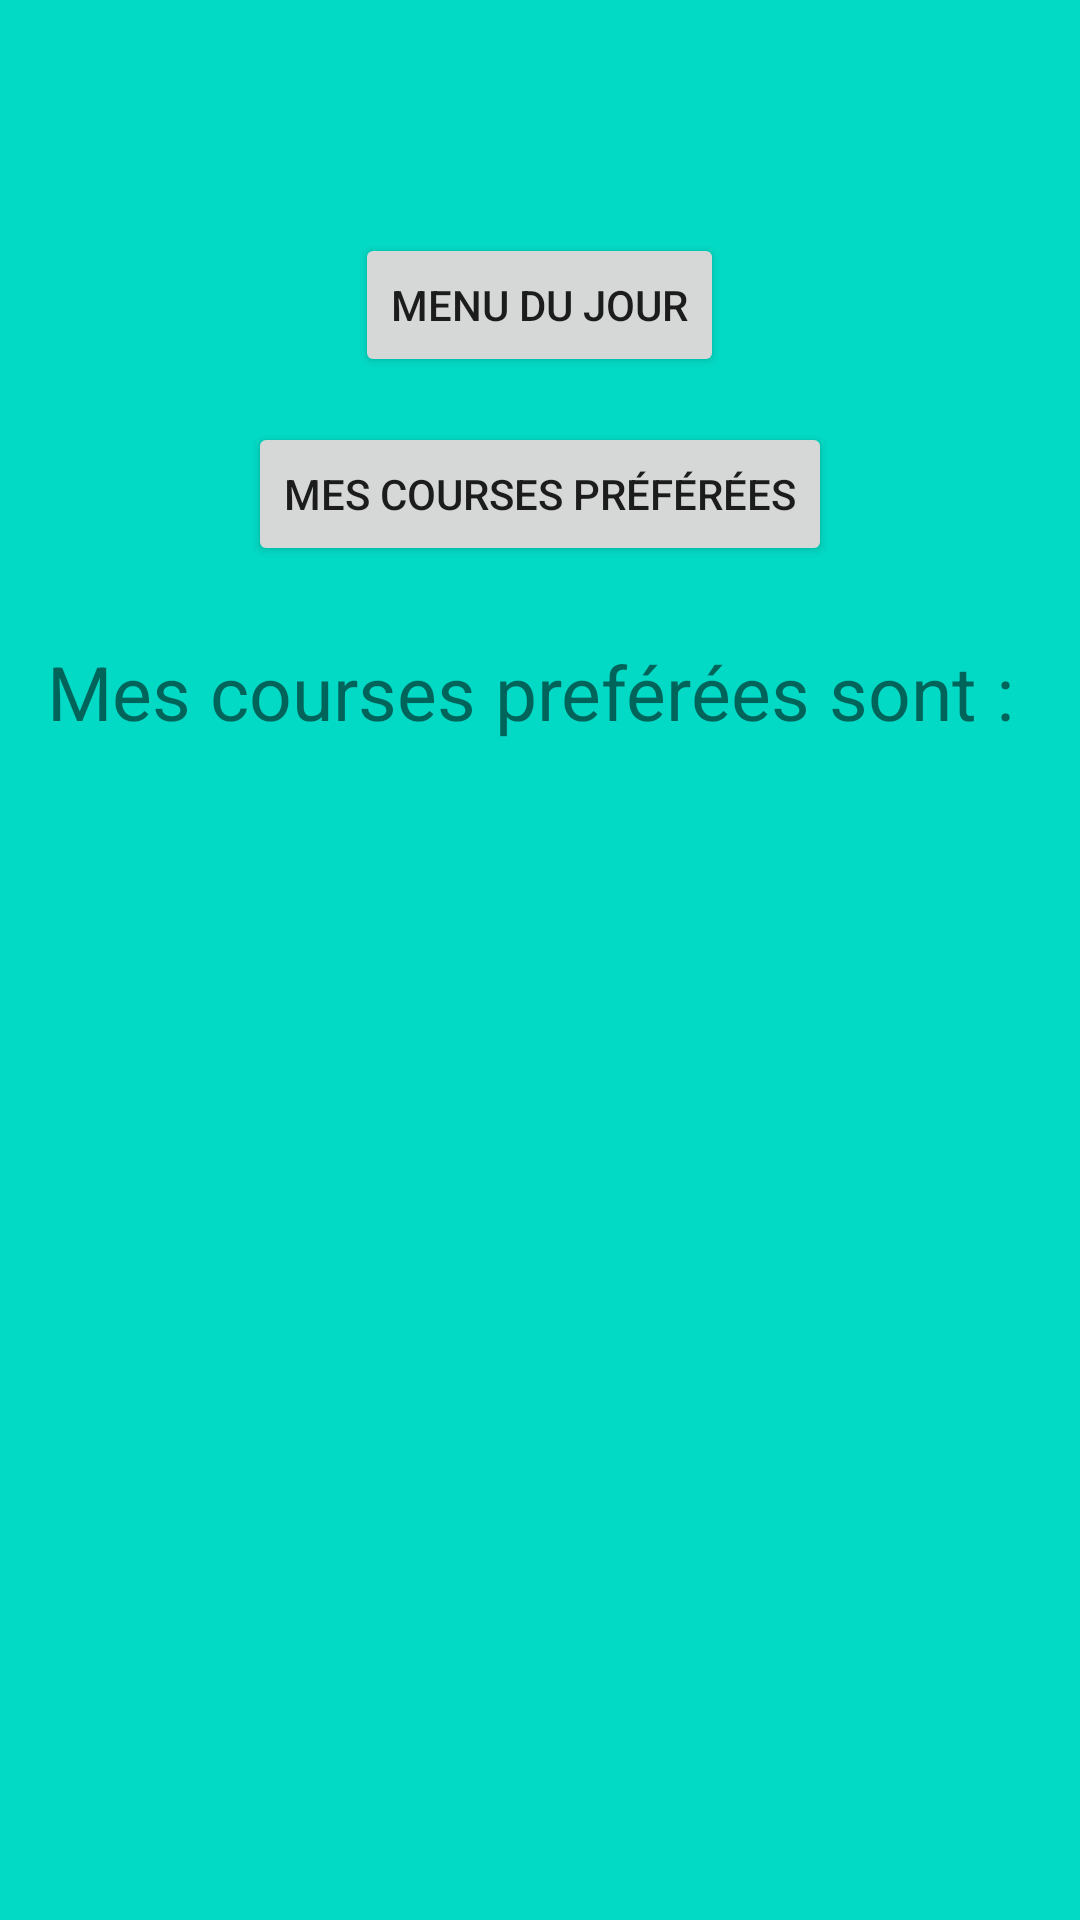

Layout XML and referenced resources for this Android screen:
<!-- AndroidManifest.xml: application theme Theme.Aliments -->
<!-- res/layout/fragment_menu.xml -->
<?xml version="1.0" encoding="utf-8"?>
<LinearLayout
    xmlns:android="http://schemas.android.com/apk/res/android"
    xmlns:tools="http://schemas.android.com/tools"
    android:layout_width="match_parent"
    android:layout_height="match_parent"
    android:gravity="center"
    android:background="@color/teal_200"
    android:orientation="vertical"
    tools:context=".adapters.MenuFragment">

    <Button
        android:id="@+id/menudujour"
        android:layout_height="wrap_content"
        android:text="Menu du jour"
        android:layout_width="wrap_content" />

    <Button
        android:id="@+id/Coursespref"
        android:layout_width="wrap_content"
        android:layout_height="wrap_content"
        android:layout_marginTop="15dp"
        android:text="Mes courses préférées" />

    <TextView
        android:layout_width="wrap_content"
        android:layout_height="wrap_content"
        android:text="Mes courses preférées sont : "
        android:textSize="25sp"
        android:layout_marginTop="25dp"/>

    <ListView
        android:id="@+id/ListeCoursesPref"
        android:layout_marginTop="15dp"
        android:layout_width="200dp"
        android:layout_height="300dp">
    </ListView>
</LinearLayout>
<!-- resources referenced by this layout -->
<resources>
  <style name="Theme.Aliments" parent="Theme.MaterialComponents.DayNight.DarkActionBar">
          
          <item name="colorPrimary">@color/teal_700</item>
          <item name="colorPrimaryVariant">@color/teal_200</item>
          <item name="colorOnPrimary">@color/white</item>
          
          <item name="colorSecondary">@color/purple_500</item>
          <item name="colorSecondaryVariant">@color/purple_700</item>
          <item name="colorOnSecondary">@color/black</item>
          
          <item name="android:statusBarColor" tools:targetApi="l">?attr/colorPrimaryVariant</item>
          
      </style>
  <!-- not gathered from this repository: default colours our renderer supplied (Android Studio template values) -->
  <color name="purple_500">#FF6200EE</color>
  <color name="purple_700">#FF3700B3</color>
  <color name="teal_200">#FF03DAC5</color>
  <color name="teal_700">#FF018786</color>
  <color name="black">#FF000000</color>
  <color name="white">#FFFFFFFF</color>
</resources>
